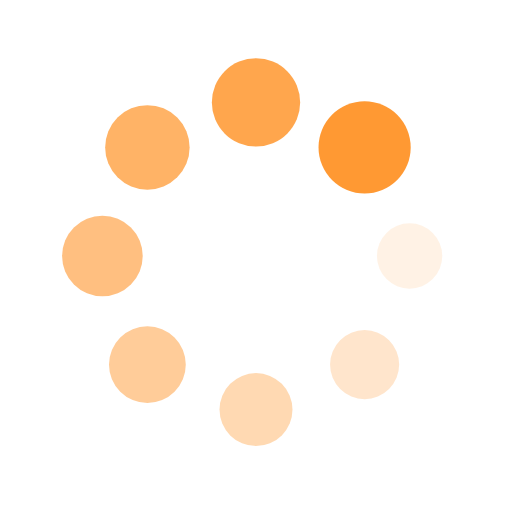
t = 0.00 s
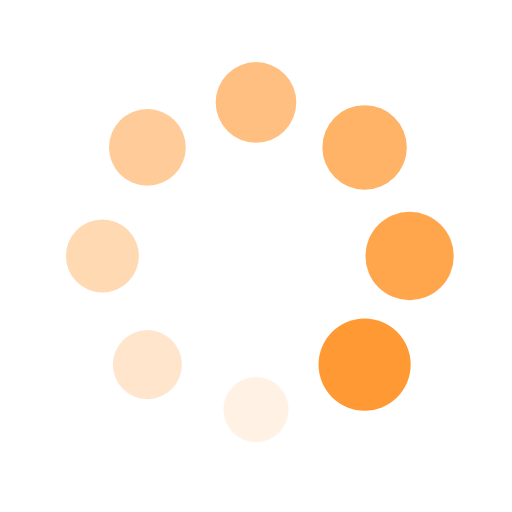
t = 0.25 s
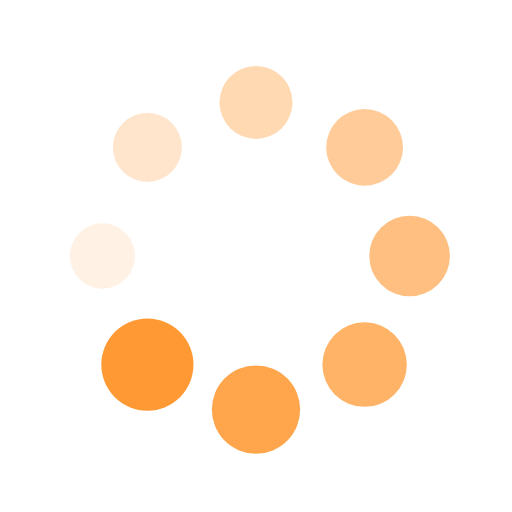
t = 0.50 s
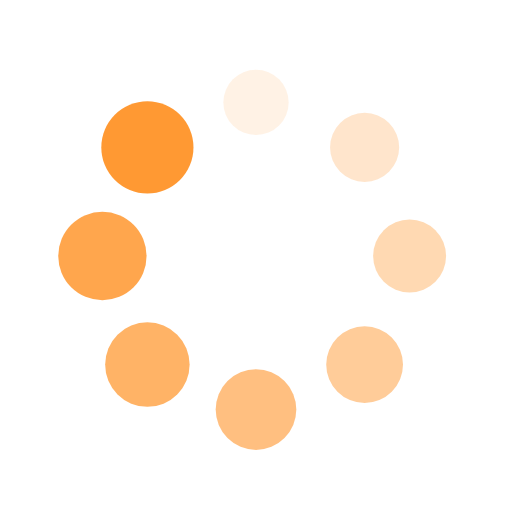
t = 0.75 s

The animated SVG that drew these frames (rendered in a browser with its animation timeline set to each time). Animation: 16 SMIL elements (animate=8,animateTransform=8); one cycle of 1.00 s, repeats indefinitely.

<svg xmlns="http://www.w3.org/2000/svg" viewBox="0 0 100 100" preserveAspectRatio="xMidYMid" width="200" height="200" style="shape-rendering: auto; display: block; background: transparent;" xmlns:xlink="http://www.w3.org/1999/xlink"><g><g transform="translate(80,50)">
<g transform="rotate(0)">
<circle fill-opacity="1" fill="#ff9933" r="6" cy="0" cx="0">
  <animateTransform repeatCount="indefinite" dur="1s" keyTimes="0;1" values="1.5 1.5;1 1" begin="-0.875s" type="scale" attributeName="transform"></animateTransform>
  <animate begin="-0.875s" values="1;0" repeatCount="indefinite" dur="1s" keyTimes="0;1" attributeName="fill-opacity"></animate>
</circle>
</g>
</g><g transform="translate(71.21320343559643,71.21320343559643)">
<g transform="rotate(45)">
<circle fill-opacity="0.875" fill="#ff9933" r="6" cy="0" cx="0">
  <animateTransform repeatCount="indefinite" dur="1s" keyTimes="0;1" values="1.5 1.5;1 1" begin="-0.75s" type="scale" attributeName="transform"></animateTransform>
  <animate begin="-0.75s" values="1;0" repeatCount="indefinite" dur="1s" keyTimes="0;1" attributeName="fill-opacity"></animate>
</circle>
</g>
</g><g transform="translate(50,80)">
<g transform="rotate(90)">
<circle fill-opacity="0.75" fill="#ff9933" r="6" cy="0" cx="0">
  <animateTransform repeatCount="indefinite" dur="1s" keyTimes="0;1" values="1.5 1.5;1 1" begin="-0.625s" type="scale" attributeName="transform"></animateTransform>
  <animate begin="-0.625s" values="1;0" repeatCount="indefinite" dur="1s" keyTimes="0;1" attributeName="fill-opacity"></animate>
</circle>
</g>
</g><g transform="translate(28.786796564403577,71.21320343559643)">
<g transform="rotate(135)">
<circle fill-opacity="0.625" fill="#ff9933" r="6" cy="0" cx="0">
  <animateTransform repeatCount="indefinite" dur="1s" keyTimes="0;1" values="1.5 1.5;1 1" begin="-0.5s" type="scale" attributeName="transform"></animateTransform>
  <animate begin="-0.5s" values="1;0" repeatCount="indefinite" dur="1s" keyTimes="0;1" attributeName="fill-opacity"></animate>
</circle>
</g>
</g><g transform="translate(20,50.00000000000001)">
<g transform="rotate(180)">
<circle fill-opacity="0.5" fill="#ff9933" r="6" cy="0" cx="0">
  <animateTransform repeatCount="indefinite" dur="1s" keyTimes="0;1" values="1.5 1.5;1 1" begin="-0.375s" type="scale" attributeName="transform"></animateTransform>
  <animate begin="-0.375s" values="1;0" repeatCount="indefinite" dur="1s" keyTimes="0;1" attributeName="fill-opacity"></animate>
</circle>
</g>
</g><g transform="translate(28.78679656440357,28.786796564403577)">
<g transform="rotate(225)">
<circle fill-opacity="0.375" fill="#ff9933" r="6" cy="0" cx="0">
  <animateTransform repeatCount="indefinite" dur="1s" keyTimes="0;1" values="1.5 1.5;1 1" begin="-0.25s" type="scale" attributeName="transform"></animateTransform>
  <animate begin="-0.25s" values="1;0" repeatCount="indefinite" dur="1s" keyTimes="0;1" attributeName="fill-opacity"></animate>
</circle>
</g>
</g><g transform="translate(49.99999999999999,20)">
<g transform="rotate(270)">
<circle fill-opacity="0.25" fill="#ff9933" r="6" cy="0" cx="0">
  <animateTransform repeatCount="indefinite" dur="1s" keyTimes="0;1" values="1.5 1.5;1 1" begin="-0.125s" type="scale" attributeName="transform"></animateTransform>
  <animate begin="-0.125s" values="1;0" repeatCount="indefinite" dur="1s" keyTimes="0;1" attributeName="fill-opacity"></animate>
</circle>
</g>
</g><g transform="translate(71.21320343559643,28.78679656440357)">
<g transform="rotate(315)">
<circle fill-opacity="0.125" fill="#ff9933" r="6" cy="0" cx="0">
  <animateTransform repeatCount="indefinite" dur="1s" keyTimes="0;1" values="1.5 1.5;1 1" begin="0s" type="scale" attributeName="transform"></animateTransform>
  <animate begin="0s" values="1;0" repeatCount="indefinite" dur="1s" keyTimes="0;1" attributeName="fill-opacity"></animate>
</circle>
</g>
</g><g></g></g><!-- [ldio] generated by https://loading.io --></svg>